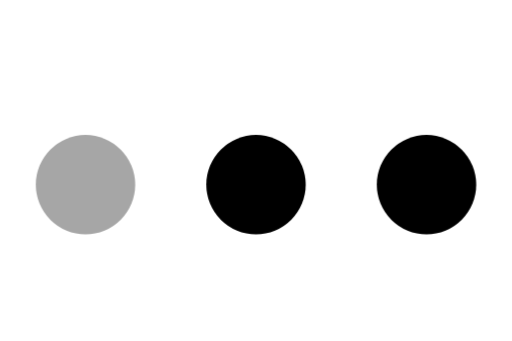
t = 0.00 s
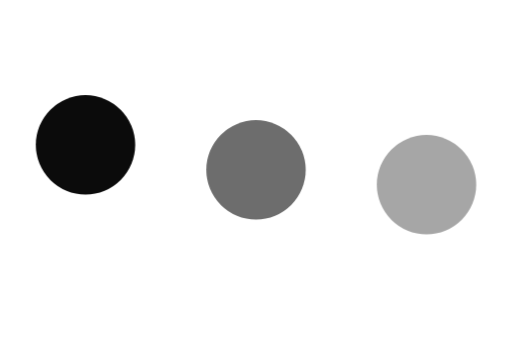
t = 0.32 s
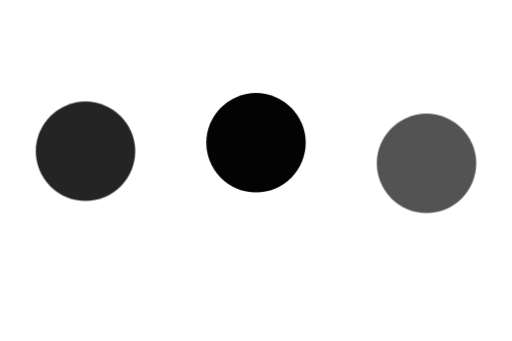
t = 0.52 s
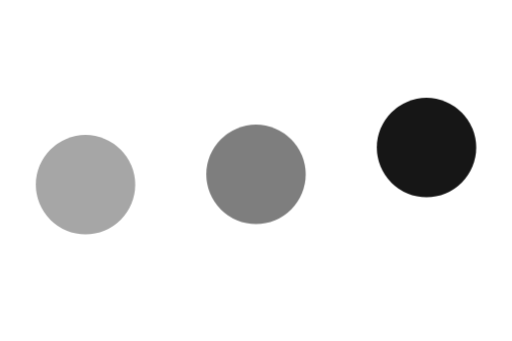
t = 0.81 s
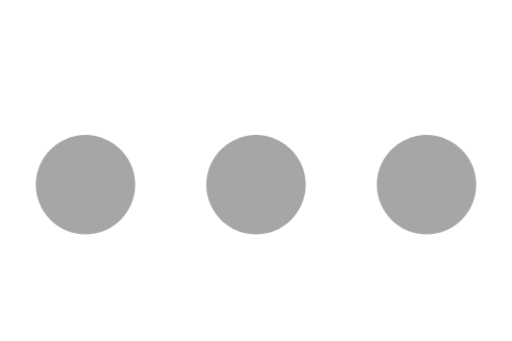
t = 1.10 s
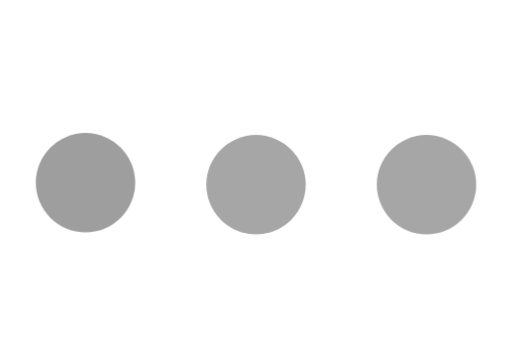
t = 1.36 s

The animated SVG that drew these frames (rendered in a browser with its animation timeline set to each time). Animation: 1 CSS @keyframes rule; one cycle of 1.62 s, repeats indefinitely.

<svg xmlns="http://www.w3.org/2000/svg" width="36" height="24" viewBox="0 0 36 24" aria-hidden="true">
  <style>
    .dot {
      fill: currentColor;
      animation: loading-pulse 1.3s ease-in-out infinite;
    }
    .dot:nth-of-type(2) { animation-delay: .16s; }
    .dot:nth-of-type(3) { animation-delay: .32s; }
    @keyframes loading-pulse {
      0%, 60%, 100% { opacity: .35; transform: translateY(0); }
      30% { opacity: 1; transform: translateY(-3px); }
    }
  </style>
  <circle class="dot" cx="6" cy="13" r="3.5"/>
  <circle class="dot" cx="18" cy="13" r="3.5"/>
  <circle class="dot" cx="30" cy="13" r="3.5"/>
</svg>
